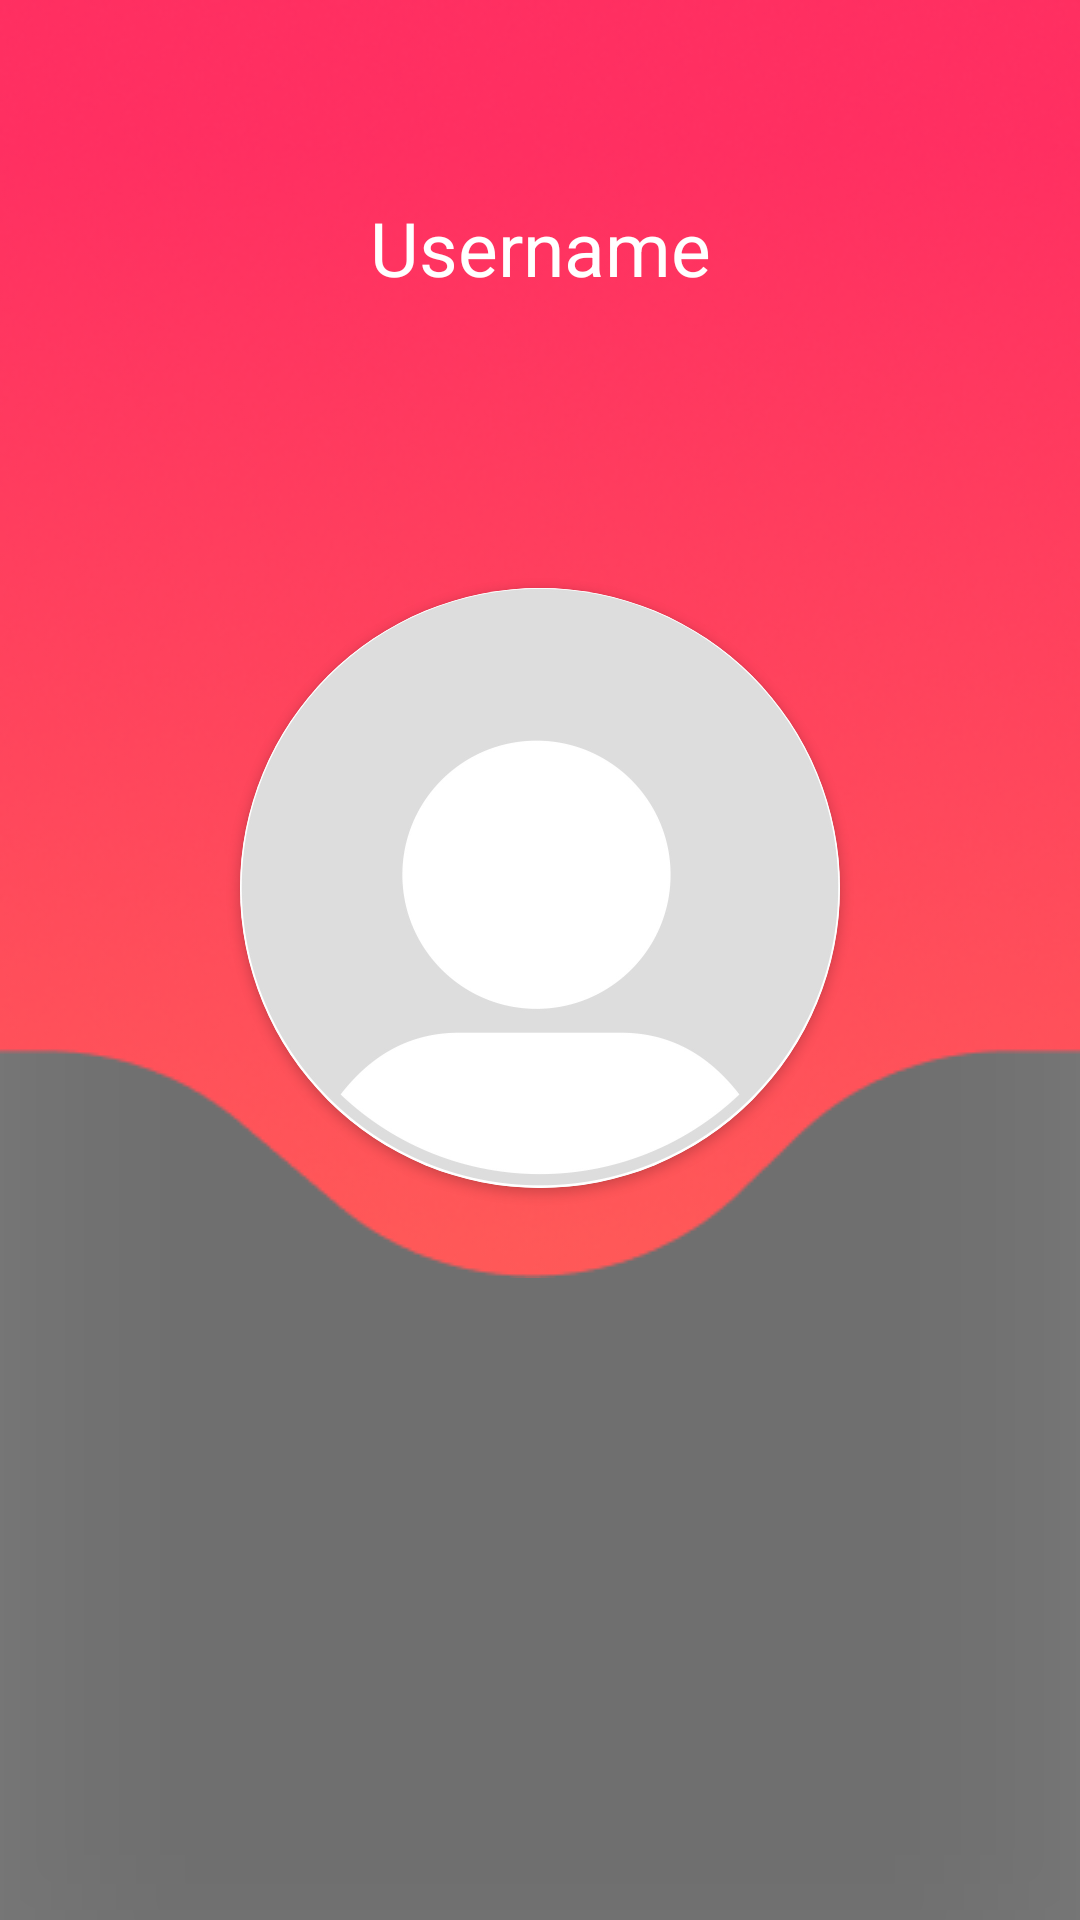

Layout XML and referenced resources for this Android screen:
<!-- AndroidManifest.xml: application theme Theme.Chirp -->
<!-- res/layout/friend_profile.xml -->
<?xml version="1.0" encoding="utf-8"?>
<androidx.constraintlayout.widget.ConstraintLayout xmlns:android="http://schemas.android.com/apk/res/android"
    xmlns:app="http://schemas.android.com/apk/res-auto"
    xmlns:tools="http://schemas.android.com/tools"
    android:id="@+id/cnstLayoutFrnd"
    android:layout_width="match_parent"
    android:layout_height="match_parent"
    android:background="@color/blur"
    android:elevation="50dp">


    <ImageView
        android:id="@+id/BgFrnd"
        android:layout_width="0dp"
        android:layout_height="wrap_content"
        android:clickable="false"
        android:scaleType="fitXY"
        app:layout_constraintEnd_toEndOf="parent"
        app:layout_constraintHorizontal_bias="0.0"
        app:layout_constraintStart_toStartOf="parent"
        app:layout_constraintTop_toTopOf="parent"
        app:srcCompat="@drawable/bg_profile" />

    <androidx.constraintlayout.widget.Guideline
        android:id="@+id/gdlineTopFrndProf"
        android:layout_width="wrap_content"
        android:layout_height="wrap_content"
        android:orientation="horizontal"
        app:layout_constraintGuide_percent="0.10259918" />

    <androidx.cardview.widget.CardView
        android:id="@+id/cardBgFrnd"
        android:layout_width="wrap_content"
        android:layout_height="wrap_content"
        android:layout_marginBottom="30dp"
        app:cardCornerRadius="110dp"
        app:layout_constraintBottom_toBottomOf="@+id/BgFrnd"
        app:layout_constraintEnd_toEndOf="parent"
        app:layout_constraintStart_toStartOf="parent">

        <ImageView
            android:id="@+id/imageFrndPic"
            android:layout_width="200dp"
            android:layout_height="200dp"
            app:srcCompat="@drawable/img_user" />

    </androidx.cardview.widget.CardView>

    
    
    
    
    
    
    
    

    <androidx.constraintlayout.widget.Guideline
        android:id="@+id/gdlineRighttFrnd"
        android:layout_width="wrap_content"
        android:layout_height="wrap_content"
        android:orientation="vertical"
        app:layout_constraintGuide_percent="0.1" />

    <androidx.constraintlayout.widget.Guideline
        android:id="@+id/gdlineLeftFrnd"
        android:layout_width="wrap_content"
        android:layout_height="wrap_content"
        android:orientation="vertical"
        app:layout_constraintGuide_percent="0.9" />

    <TextView
        android:id="@+id/textFrndName"
        android:layout_width="0dp"
        android:layout_height="wrap_content"
        android:ellipsize="end"
        android:gravity="center"
        android:maxLines="1"
        android:text="Username"
        android:textColor="@color/white"
        android:textSize="25sp"
        app:layout_constraintEnd_toStartOf="@+id/gdlineLeftFrnd"
        app:layout_constraintHorizontal_bias="0.5"
        app:layout_constraintStart_toStartOf="@+id/gdlineRighttFrnd"
        app:layout_constraintTop_toTopOf="@+id/gdlineTopFrndProf"
        app:layout_constraintVertical_chainStyle="spread" />

</androidx.constraintlayout.widget.ConstraintLayout>
<!-- resources referenced by this layout -->
<resources>
  <color name="blur">#80000000</color>
  <color name="transparent">#00000000</color>
  <color name="white">#FFFFFFFF</color>
  <!-- drawable bg_profile: png bitmap (drawable, 77592 bytes) -->
  <!-- drawable ic_back (drawable) -->
  <vector xmlns:android="http://schemas.android.com/apk/res/android" xmlns:aapt="http://schemas.android.com/aapt"
      android:viewportWidth="14"
      android:viewportHeight="26"
      android:width="14dp"
      android:height="26dp">
      <path
          android:pathData="M2.39523 13L13.7167 1.65493C14.1019 1.26898 14.0932 0.651703 13.6973 0.276197C13.3015 -0.0993206 12.6684 -0.0908577 12.2833 0.295073L0.28328 12.3201C-0.0944267 12.6985 -0.0944267 13.3015 0.28328 13.6799L12.2833 25.7049C12.6684 26.0909 13.3015 26.0993 13.6973 25.7238C14.0932 25.3483 14.1019 24.7311 13.7167 24.3451L2.39523 13Z"
          android:fillColor="@color/white" />
  </vector>
  <!-- drawable img_user: jpg bitmap (drawable, 39540 bytes) -->
  <style name="Theme.Chirp" parent="Theme.AppCompat.Light.NoActionBar">
          
  
  
  
  
  
  
  
  
  
          
      </style>
</resources>
